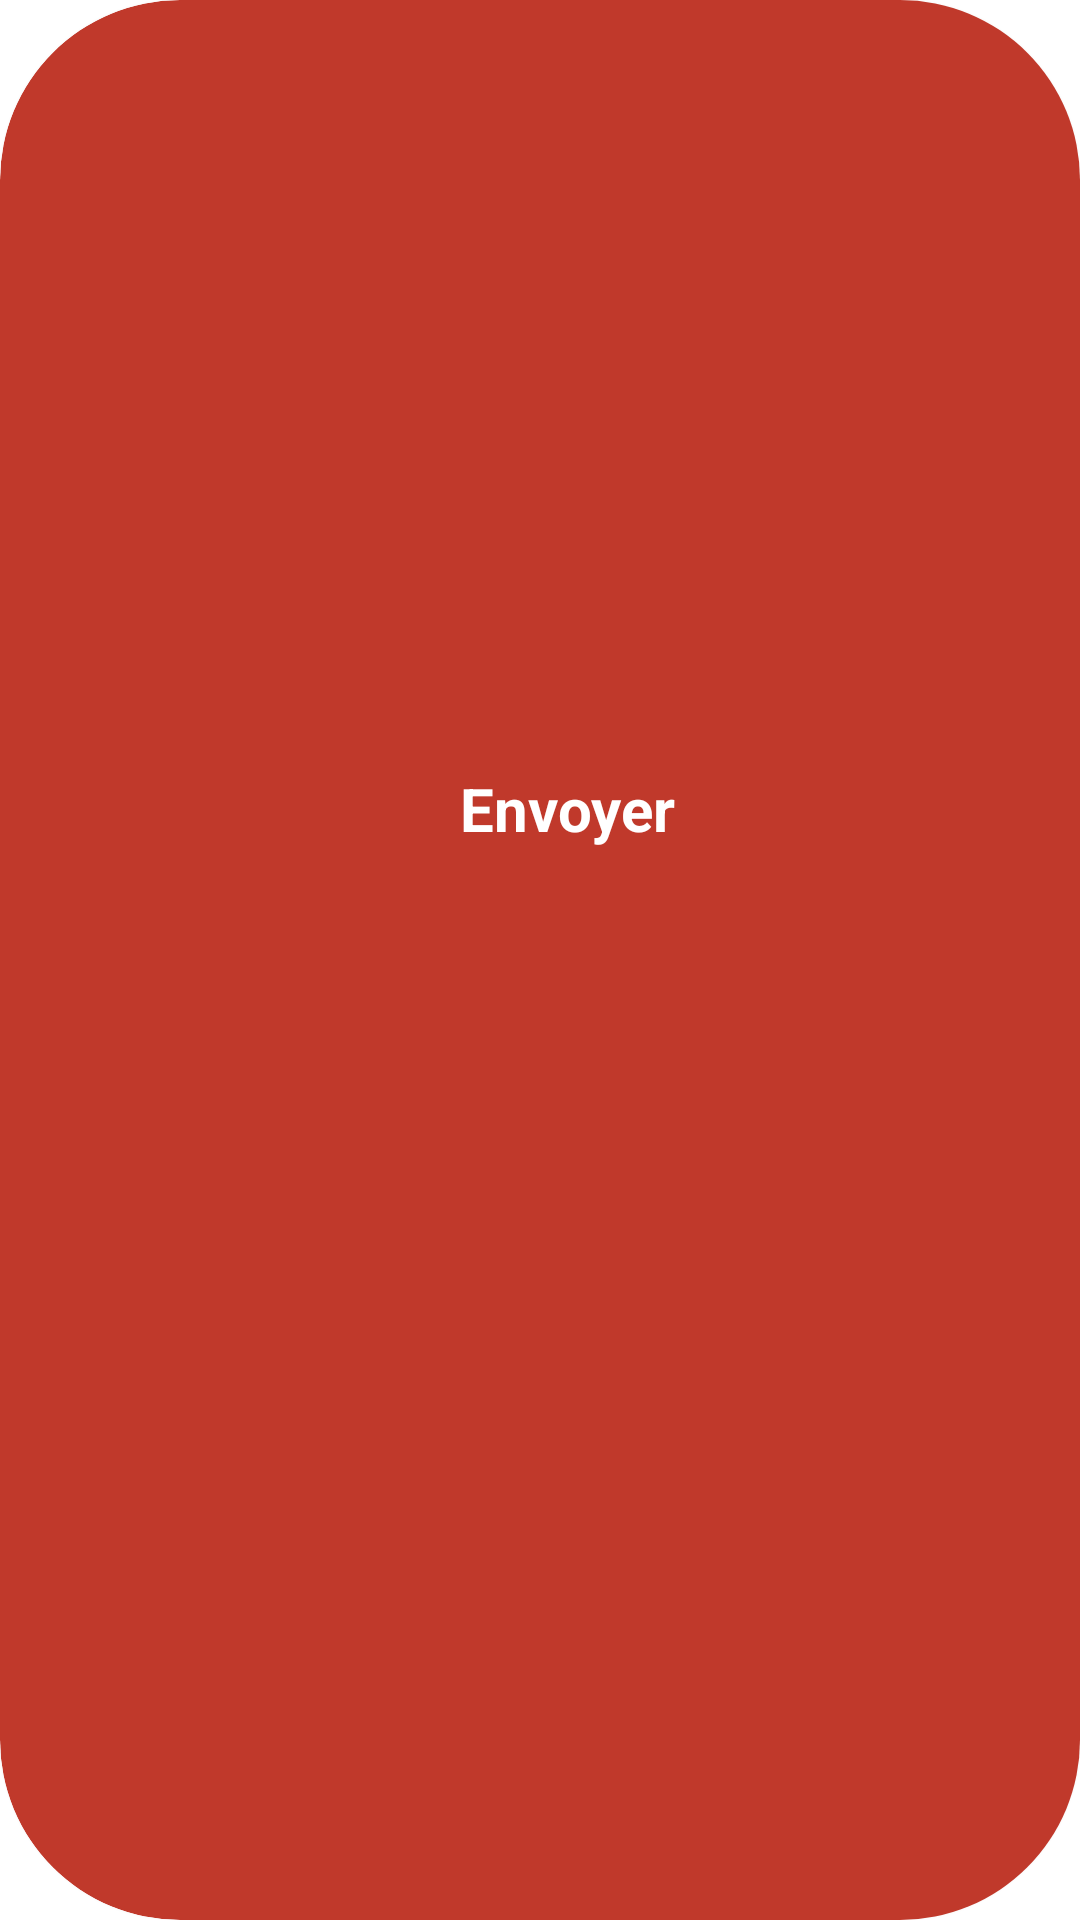

Here is an Android app screen rendered from its layout file. Give the layout XML and the strings, colors and styles it references.
<!-- AndroidManifest.xml: application theme Theme.MP_Android_Bonita -->
<!-- res/layout/rounded_button_for_submit.xml -->
<?xml version="1.0" encoding="utf-8" ?>
<androidx.cardview.widget.CardView
    xmlns:android="http://schemas.android.com/apk/res/android"
    xmlns:app="http://schemas.android.com/apk/res-auto"
    xmlns:tools="http://schemas.android.com/tools"
    app:cardCornerRadius="60dp"
    android:id="@+id/btnLogin"
    android:layout_width="match_parent"
    android:layout_height="60dp"
    android:layout_marginStart="15dp"
    android:layout_marginTop="50dp"
    android:layout_marginEnd="15dp"
    app:layout_constraintEnd_toEndOf="parent"
    app:layout_constraintStart_toStartOf="@+id/password"
    app:layout_constraintTop_toBottomOf="@+id/password"
    >

    <androidx.constraintlayout.widget.ConstraintLayout
        android:id="@+id/btnContainer"
        android:layout_width="378dp"
        android:layout_height="match_parent"
        android:background="@drawable/custom_login_button">

        <ProgressBar
            android:id="@+id/spinner"
            style="?android:attr/progressBarStyle"
            android:layout_width="40dp"
            android:layout_height="36dp"
            android:layout_marginEnd="50dp"
            android:backgroundTint="@color/white"
            android:indeterminate="true"
            android:indeterminateTint="@color/white"
            android:indeterminateTintMode="src_atop"
            android:visibility="gone"
            app:layout_constraintBottom_toBottomOf="parent"
            app:layout_constraintEnd_toStartOf="@+id/textView2"
            app:layout_constraintTop_toTopOf="parent"
            tools:targetApi="lollipop" />

        <TextView
            android:id="@+id/textView2"
            android:layout_width="150dp"
            android:layout_height="60dp"
            android:gravity="center"
            android:text="Envoyer"
            android:textAlignment="center"
            android:textColor="@color/white"
            android:textSize="20sp"
            android:textStyle="bold"
            app:layout_constraintBottom_toBottomOf="parent"
            app:layout_constraintEnd_toEndOf="parent"
            app:layout_constraintStart_toStartOf="parent"
            app:layout_constraintTop_toTopOf="parent"
            app:layout_constraintVertical_bias="0.413" />
    </androidx.constraintlayout.widget.ConstraintLayout>
</androidx.cardview.widget.CardView>
<!-- resources referenced by this layout -->
<resources>
  <!-- drawable custom_login_button (drawable) -->
  <?xml version="1.0" encoding="utf-8"?>
  <shape xmlns:android="http://schemas.android.com/apk/res/android" android:shape="rectangle">
      <solid android:color="#C0392B"/>
      <corners android:radius="60dp"/>
  </shape>
  <style name="Theme.MP_Android_Bonita" parent="Theme.MaterialComponents.DayNight.DarkActionBar">
          
          <item name="colorPrimary">#c0392b</item>
          <item name="colorPrimaryVariant">@color/purple_700</item>
          <item name="colorOnPrimary">@color/white</item>
          
          <item name="colorSecondary">@color/teal_200</item>
          <item name="colorSecondaryVariant">@color/teal_700</item>
          <item name="colorOnSecondary">@color/black</item>
          
          <item name="android:statusBarColor" tools:targetApi="l">?attr/colorPrimaryVariant</item>
          
      </style>
  <!-- not gathered from this repository: default colours our renderer supplied (Android Studio template values) -->
  <color name="purple_700">#FF3700B3</color>
  <color name="teal_200">#FF03DAC5</color>
  <color name="teal_700">#FF018786</color>
  <color name="black">#FF000000</color>
  <color name="white">#FFFFFFFF</color>
</resources>
